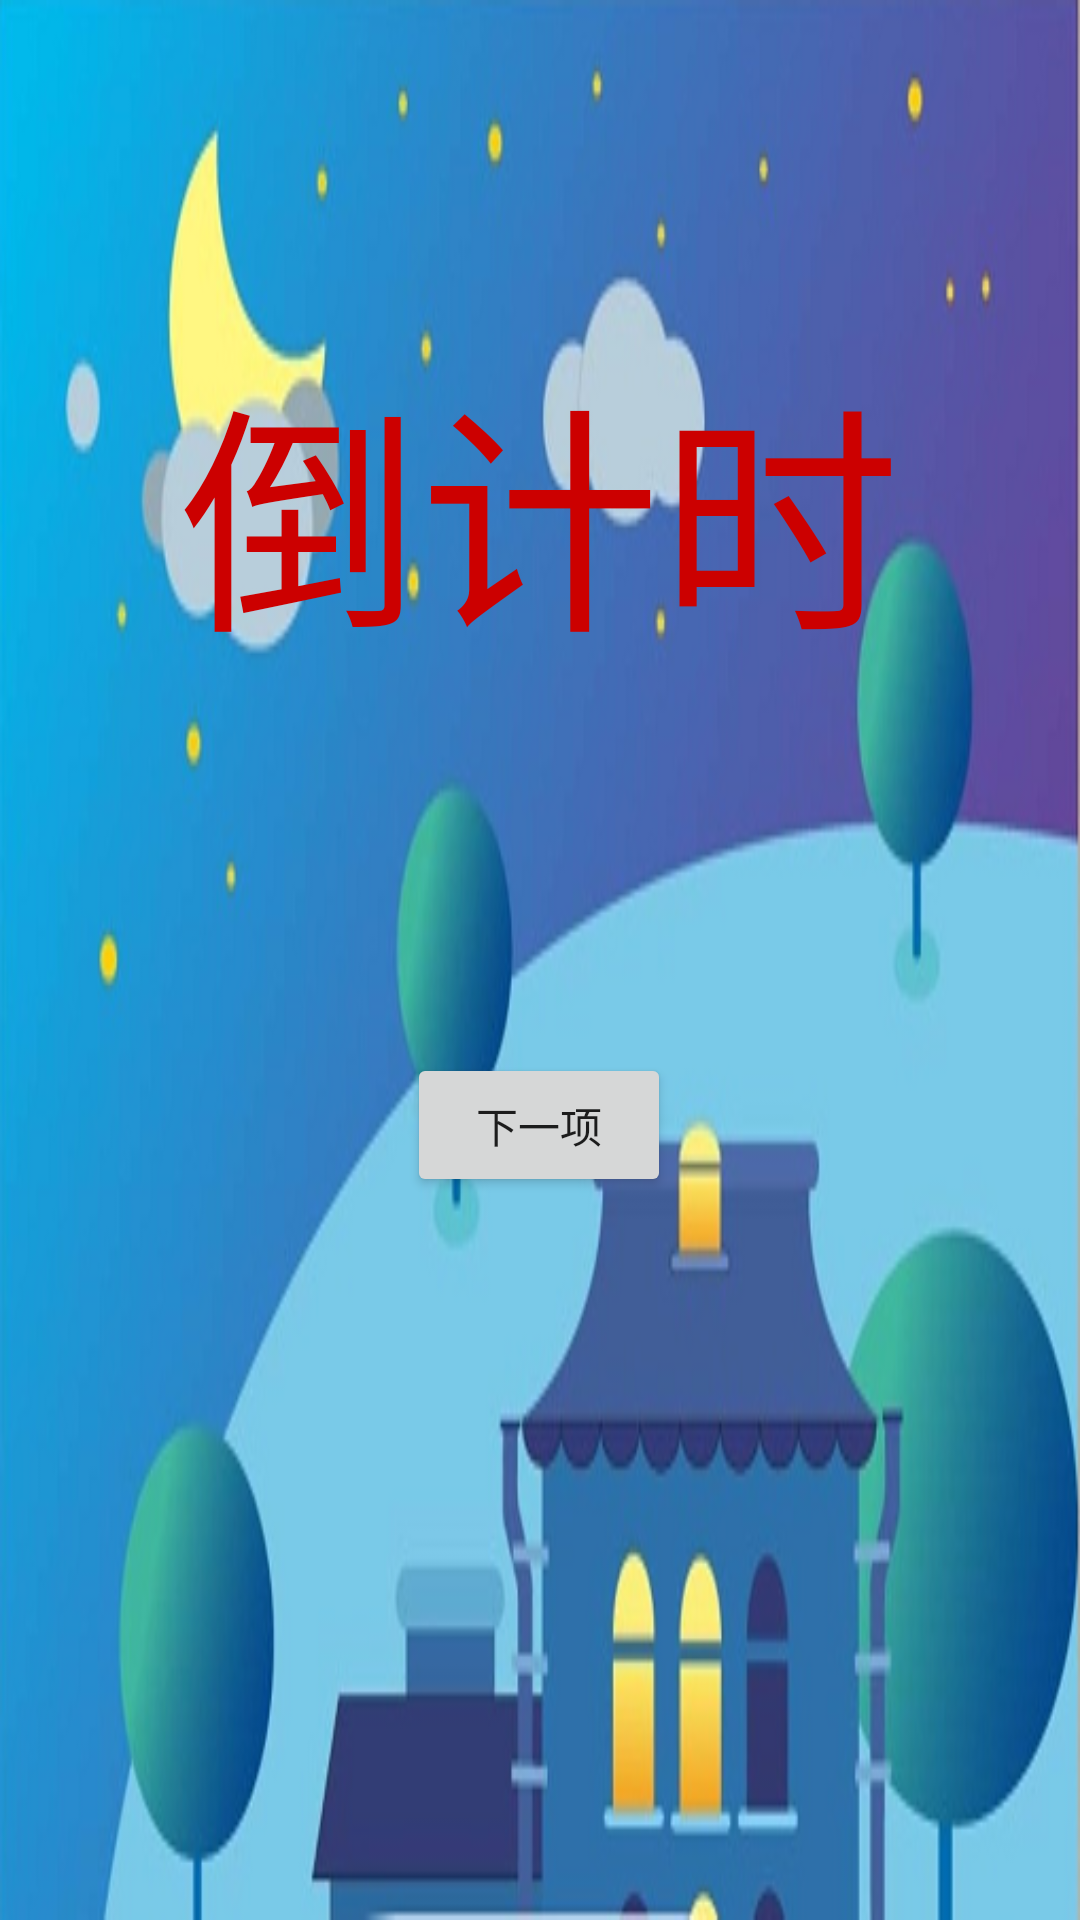

This screen was rendered from an Android layout file. Write that file and the resources it references.
<!-- AndroidManifest.xml: application theme Theme.Design.Light.NoActionBar -->
<!-- res/layout/activity_daojishioneactivity.xml -->
<?xml version="1.0" encoding="utf-8"?>
<LinearLayout xmlns:android="http://schemas.android.com/apk/res/android"
    xmlns:app="http://schemas.android.com/apk/res-auto"
    xmlns:tools="http://schemas.android.com/tools"
    android:layout_width="match_parent"
    android:layout_height="match_parent"
    android:orientation="vertical"
    tools:context=".daojishioneactivity"
    android:background="@drawable/daojishibackground">

    <android.support.constraint.ConstraintLayout
        android:layout_width="match_parent"
        android:layout_height="match_parent">

        <Button
            android:id="@+id/btnCountTimer"
            android:layout_width="wrap_content"
            android:layout_height="wrap_content"
            android:layout_gravity="center"
            android:layout_marginEnd="72dp"
            android:layout_marginStart="72dp"
            android:layout_marginTop="111dp"
            android:background="@null"
            android:text="倒计时"
            android:textColor="@android:color/holo_red_dark"
            android:textSize="80sp"
            app:layout_constraintEnd_toEndOf="parent"
            app:layout_constraintStart_toStartOf="parent"
            app:layout_constraintTop_toTopOf="parent" />

        <TextView
            android:id="@+id/d_text1"
            android:layout_width="wrap_content"
            android:layout_height="wrap_content"
            android:layout_gravity="center"
            android:layout_marginEnd="191dp"
            android:layout_marginStart="192dp"
            android:layout_marginTop="270dp"
            android:textSize="20sp"
            app:layout_constraintEnd_toEndOf="parent"
            app:layout_constraintStart_toStartOf="parent"
            app:layout_constraintTop_toTopOf="parent" />

        <Button
            android:id="@+id/bt"
            android:layout_width="wrap_content"
            android:layout_height="wrap_content"
            android:layout_gravity="center"
            android:layout_marginEnd="148dp"
            android:layout_marginStart="147dp"
            android:layout_marginTop="54dp"
            android:text="下一项"
            app:layout_constraintEnd_toEndOf="parent"
            app:layout_constraintStart_toStartOf="parent"
            app:layout_constraintTop_toBottomOf="@+id/d_text1" />
    </android.support.constraint.ConstraintLayout>

</LinearLayout>
<!-- resources referenced by this layout -->
<resources>
  <!-- drawable daojishibackground: png bitmap (drawable, 226517 bytes) -->
</resources>
